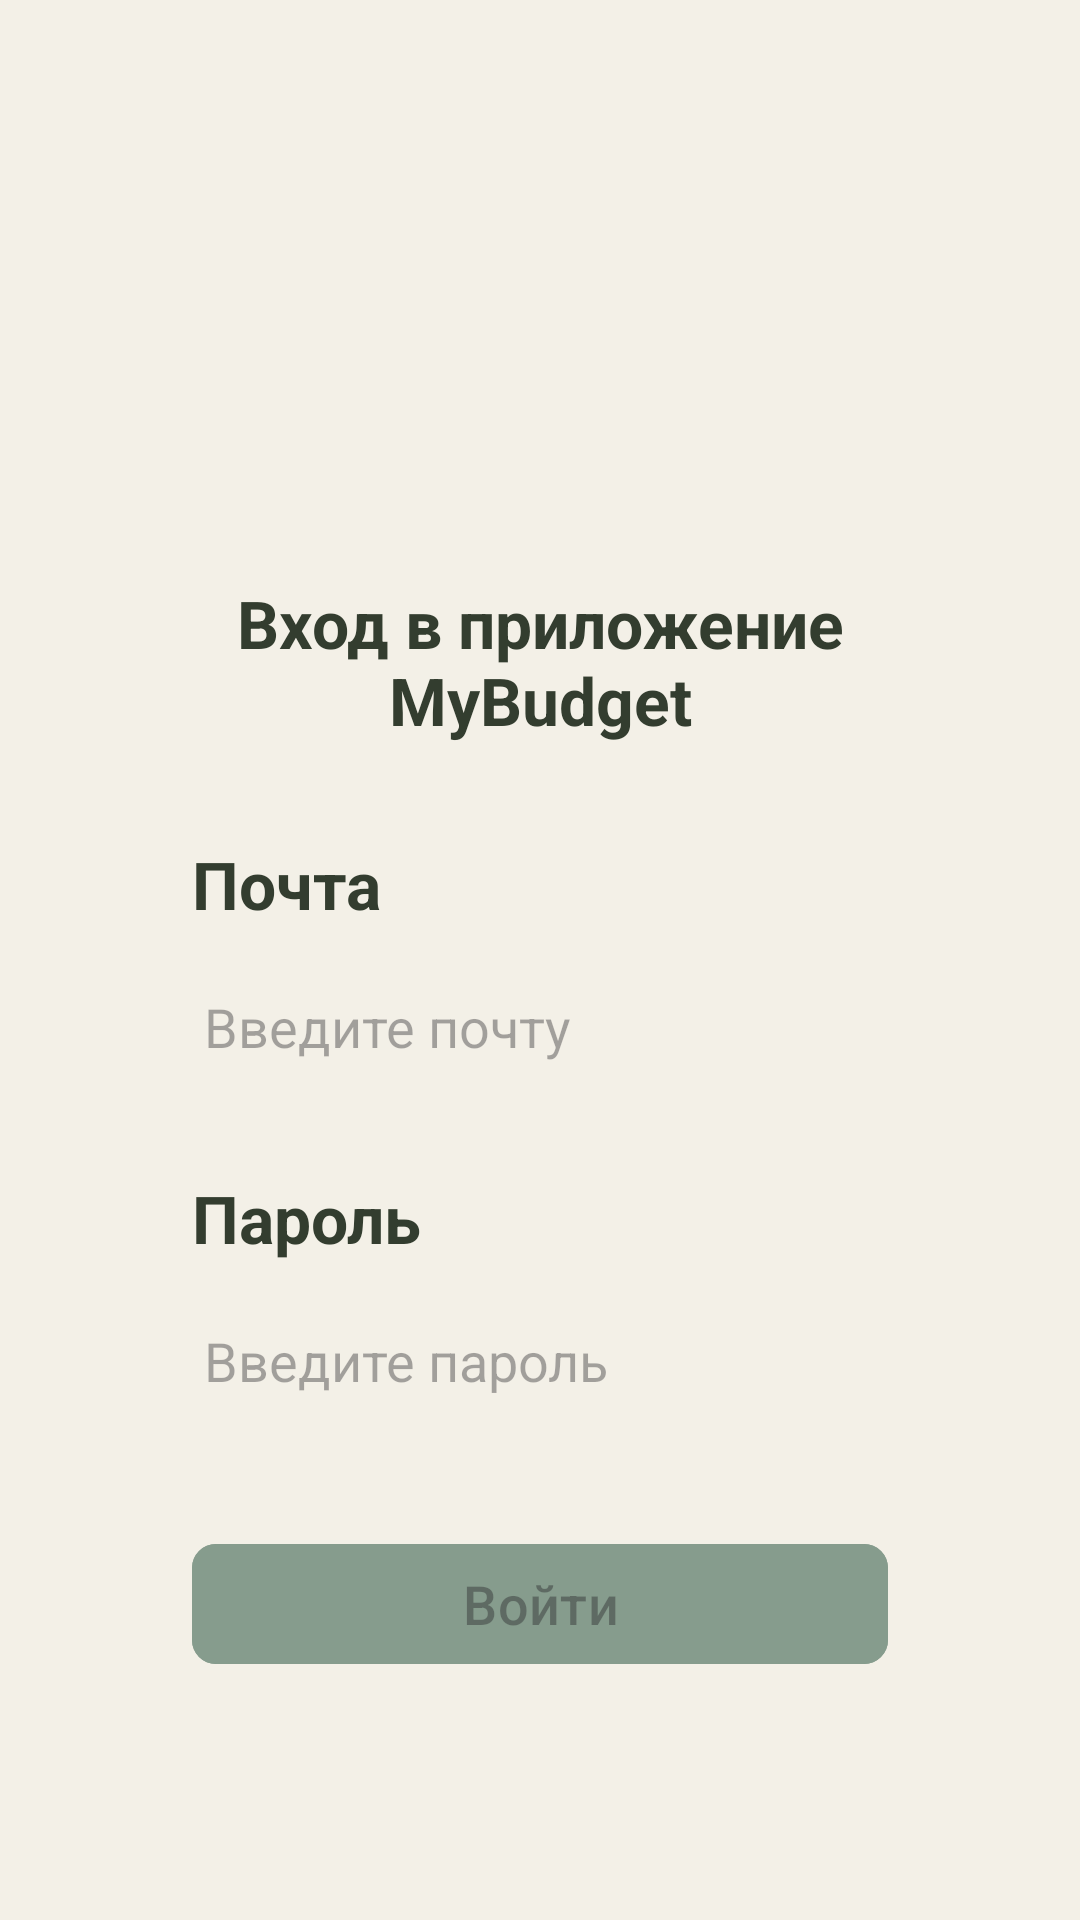

Here is an Android app screen rendered from its layout file. Give the layout XML and the strings, colors and styles it references.
<!-- AndroidManifest.xml: application theme Theme.MyBudget -->
<!-- res/layout/log_in.xml -->
<?xml version="1.0" encoding="utf-8"?>
<LinearLayout xmlns:android="http://schemas.android.com/apk/res/android"
    xmlns:app="http://schemas.android.com/apk/res-auto"
    xmlns:tools="http://schemas.android.com/tools"
    android:orientation="vertical"
    android:layout_width="match_parent"
    android:layout_height="match_parent"
    android:gravity="center"
    android:background="@color/light">

    <ImageView
        android:layout_width="80dp"
        android:layout_height="80dp"
        android:src="@drawable/icon"
        android:layout_gravity="center" />

    <TextView
        android:layout_width="wrap_content"
        android:layout_height="wrap_content"
        android:layout_gravity="center"
        android:text="@string/enter"
        android:textColor="@color/dark_green"
        android:textSize="@dimen/title"
        android:textStyle="bold"
        android:gravity="center"
        android:layout_margin="32dp"/>


    <TextView
        android:id="@+id/email_login"
        android:layout_width="match_parent"
        android:layout_height="wrap_content"
        android:text="@string/email"
        android:textColor="@color/dark_green"
        android:textSize="@dimen/title"
        android:layout_marginStart="64dp"
        android:layout_marginEnd="64dp"
        android:textStyle="bold"/>

    <TextView
        android:id="@+id/hintEmailLogIn"
        android:layout_width="match_parent"
        android:layout_height="wrap_content"
        android:text="@string/emailWrong"
        android:textColor="@color/dark_orange"
        android:textSize="@dimen/regText"
        android:layout_marginStart="64dp"
        android:layout_marginEnd="64dp"
        android:visibility="gone"/>

    <EditText
        android:id="@+id/email_edittext_login"
        android:layout_width="match_parent"
        android:layout_height="50dp"
        android:layout_marginStart="64dp"
        android:layout_marginTop="8dp"
        android:layout_marginEnd="64dp"
        android:background="@drawable/edittext_background"
        android:ems="10"
        android:focusable="true"
        android:hint="@string/enter_email"
        android:inputType="textEmailAddress"
        android:padding="4dp"
        android:textSize="@dimen/subtitle" />

    <TextView
        android:id="@+id/password_login"
        android:layout_width="match_parent"
        android:layout_height="wrap_content"
        android:layout_marginTop="24dp"
        android:layout_marginStart="64dp"
        android:layout_marginEnd="64dp"
        android:text="@string/password"
        android:textColor="@color/dark_green"
        android:textSize="@dimen/title"
        android:textStyle="bold" />

    <TextView
        android:id="@+id/hintPasswordLogIn"
        android:layout_width="match_parent"
        android:layout_height="wrap_content"
        android:text="@string/passwordWrong"
        android:textColor="@color/dark_orange"
        android:textSize="@dimen/regText"
        android:layout_marginStart="64dp"
        android:layout_marginEnd="64dp"
        android:visibility="gone"/>

    <EditText
        android:id="@+id/password_edittext_login"
        android:layout_width="match_parent"
        android:layout_height="50dp"
        android:layout_marginTop="8dp"
        android:layout_marginEnd="64dp"
        android:layout_marginStart="64dp"
        android:layout_marginBottom="32dp"
        android:background="@drawable/edittext_background"
        android:ems="10"
        android:inputType="textPassword"
        android:hint="@string/enter_pass"
        android:padding="4dp"
        android:textSize="@dimen/subtitle" />

    <com.google.android.material.button.MaterialButton
        android:id="@+id/buttonLogIn"
        android:layout_width="match_parent"
        android:layout_height="wrap_content"
        android:layout_marginStart="64dp"
        android:layout_marginEnd="64dp"
        android:backgroundTint="@color/light_green"
        android:enabled="false"
        android:focusable="true"
        android:fontFamily="sans-serif-medium"
        android:text="@string/log_in"
        android:textSize="@dimen/subtitle"
        app:cornerRadius="8dp" />

</LinearLayout>
<!-- resources referenced by this layout -->
<resources>
  <color name="dark_green">#333d2f</color>
  <color name="dark_orange">#aa7046</color>
  <color name="light">#F3F0E7</color>
  <color name="light_green">#869C8D</color>
  <dimen name="regText">14sp</dimen>
  <dimen name="subtitle">18sp</dimen>
  <dimen name="title">22sp</dimen>
  <string name="email">Почта</string>
  <string name="emailWrong">Вы ввели адрес электронной почты в неверном формате</string>
  <string name="enter">Вход в приложение MyBudget</string>
  <string name="enter_email">Введите почту</string>
  <string name="enter_pass">Введите пароль</string>
  <string name="log_in">Войти</string>
  <string name="password">Пароль</string>
  <string name="passwordWrong">Пароль должен состоять минимум из 6 символов</string>
  <style name="Theme.MyBudget" parent="Base.Theme.MyBudget" />
  <style name="Base.Theme.MyBudget" parent="Theme.Material3.DayNight.NoActionBar">
          <item name="android:statusBarColor">@color/light_green</item>
          <item name="android:windowLightStatusBar">false</item>
          <item name="android:colorBackground">@color/light</item>
          <item name="colorPrimary">@color/light_green</item>
          <item name="android:navigationBarColor">@color/light_green</item>
      </style>
</resources>
